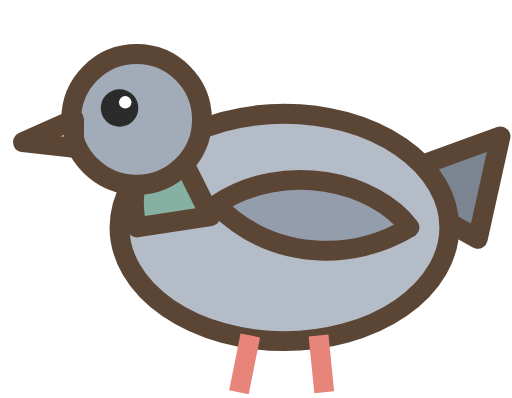
t = 0.00 s
t = 0.58 s: frame unchanged from t = 0.00 s, image omitted
t = 1.16 s: frame unchanged from t = 0.00 s, image omitted
t = 2.31 s: frame unchanged from t = 0.00 s, image omitted
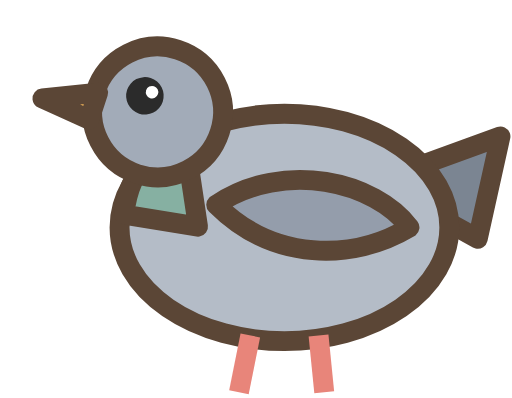
t = 2.77 s
t = 3.49 s: frame unchanged from t = 2.77 s, image omitted

The animated SVG that drew these frames (rendered in a browser with its animation timeline set to each time). Animation: 2 SMIL elements (animateTransform=2); one cycle of 4.20 s, repeats indefinitely.

<svg xmlns="http://www.w3.org/2000/svg" viewBox="0 0 9 7">
  <!-- 동글 비둘기: 고개를 콕콕 -->
  <g stroke="#5b4636" stroke-width="0.35" stroke-linejoin="round">
    <path d="M6.6 3.2 L8.8 2.4 L8.4 4.2 Z" fill="#7b8592"/>
    <ellipse cx="5" cy="4" rx="2.9" ry="2" fill="#b4bcc7"/>
    <path d="M3.8 3.6 C5 2.8 6.6 3.2 7.2 4 C6.2 4.6 4.8 4.6 3.8 3.6 Z" fill="#949dab"/>
    <g fill="none"><line x1="4.4" y1="5.9" x2="4.2" y2="6.9" stroke="#e8857a"/><line x1="5.6" y1="5.9" x2="5.7" y2="6.9" stroke="#e8857a"/></g>
    <g>
      <animateTransform attributeName="transform" type="rotate" values="0 3 3.2;0 3 3.2;36 3 3.2;0 3 3.2;0 3 3.2;36 3 3.2;0 3 3.2" keyTimes="0;0.55;0.62;0.7;0.8;0.86;1" dur="4.2s" repeatCount="indefinite"/>
      <path d="M2.4 4 C2.2 3 2.7 2.6 3.2 2.8 L3.7 3.8 Z" fill="#86b0a2"/>
      <circle cx="2.4" cy="2.1" r="1.15" fill="#a2abb8"/>
      <path d="M1.3 2.1 L0.4 2.5 L1.3 2.6 Z" fill="#f0b45a"/>
    </g>
  </g>
  <g><animateTransform attributeName="transform" type="rotate" values="0 3 3.2;0 3 3.2;36 3 3.2;0 3 3.2;0 3 3.2;36 3 3.2;0 3 3.2" keyTimes="0;0.55;0.62;0.7;0.8;0.86;1" dur="4.2s" repeatCount="indefinite"/>
    <circle cx="2.1" cy="1.9" r="0.33" fill="#2b2b2b"/><circle cx="2.2" cy="1.8" r="0.11" fill="#fff"/></g>
</svg>
